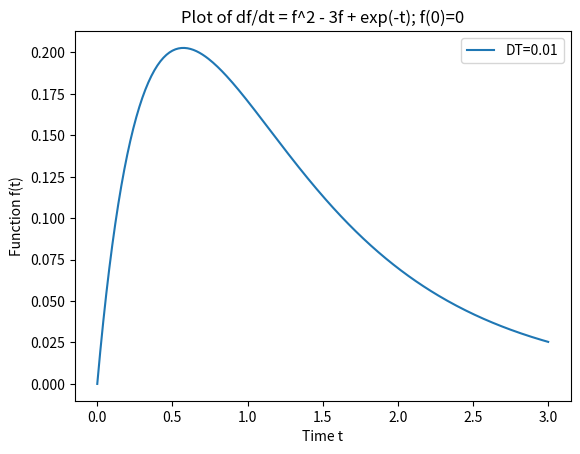

Source code (Python):
#!/usr/bin/env python2
from __future__ import print_function
from math import *
import numpy as np
import matplotlib as mp
import matplotlib.pyplot as plt

def euler(f, y_0, t_0, t_e, h):
    y_n = y_0

    t_vals = np.arange(t_0, t_e + h, h)
    y_vals = []

    for n in t_vals:
        t_n = n
        print("t: ", t_n, "\ty: ", y_n)
        y_vals.append(y_n)
        y_n = y_n + h * f(t_n, y_n)
    
    return (t_vals, y_vals)

def eq1_f(t, y):
    return y**2 - 3 * y + exp(-t)

def part1():
    y_0 = 0
    t_0 = 0
    t_e = 3
    h = 0.01
    plot_vals = euler(eq1_f, y_0, t_0, t_e, h)
    
    plt.plot(plot_vals[0], plot_vals[1], label='DT=0.01')
    plt.title('Plot of df/dt = f^2 - 3f + exp(-t); f(0)=0')
    plt.ylabel('Function f(t)')
    plt.xlabel('Time t')
    plt.legend()
    plt.show()

def eqt_f(t, y):
    return 2 - exp(-4 * t) - 2 * y

def t():
    t_0 = 0
    y_0 = 1
    t_e = 0.5
    h = 0.1
    return euler(eqt_f, y_0, t_0, t_e, h)

if __name__ == '__main__':
    part1()
